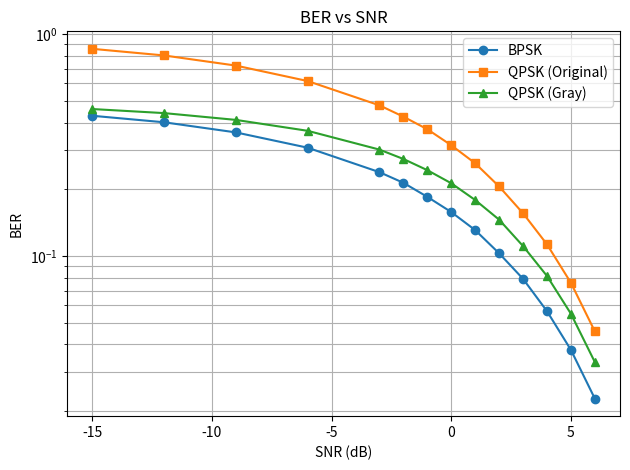

Write the Python code that produced this figure.
import numpy as np
import matplotlib.pyplot as plt

# Data
SNR = np.array([-15, -12, -9, -6, -3, -2, -1, 0, 1, 2, 3, 4, 5, 6])

BER_BPSK = np.array([0.429, 0.401, 0.361, 0.308, 0.239, 0.214, 0.185,
                     0.158, 0.131, 0.103, 0.079, 0.0565, 0.0378, 0.0228])

BER_QPSK_original = np.array([0.859, 0.802, 0.722, 0.615, 0.478, 0.425,
                              0.373, 0.316, 0.262, 0.206, 0.156, 0.113,
                              0.0758, 0.0458])

BER_QPSK_gray = np.array([0.46, 0.441, 0.411, 0.367, 0.302, 0.274,
                          0.244, 0.213, 0.179, 0.146, 0.111, 0.0814,
                          0.055, 0.0333])

# Plot
plt.figure()
plt.semilogy(SNR, BER_BPSK, 'o-', label='BPSK')
plt.semilogy(SNR, BER_QPSK_original, 's-', label='QPSK (Original)')
plt.semilogy(SNR, BER_QPSK_gray, '^-', label='QPSK (Gray)')

plt.xlabel('SNR (dB)')
plt.ylabel('BER')
plt.title('BER vs SNR')
plt.grid(True, which='both')
plt.legend()
plt.tight_layout()
plt.show()
